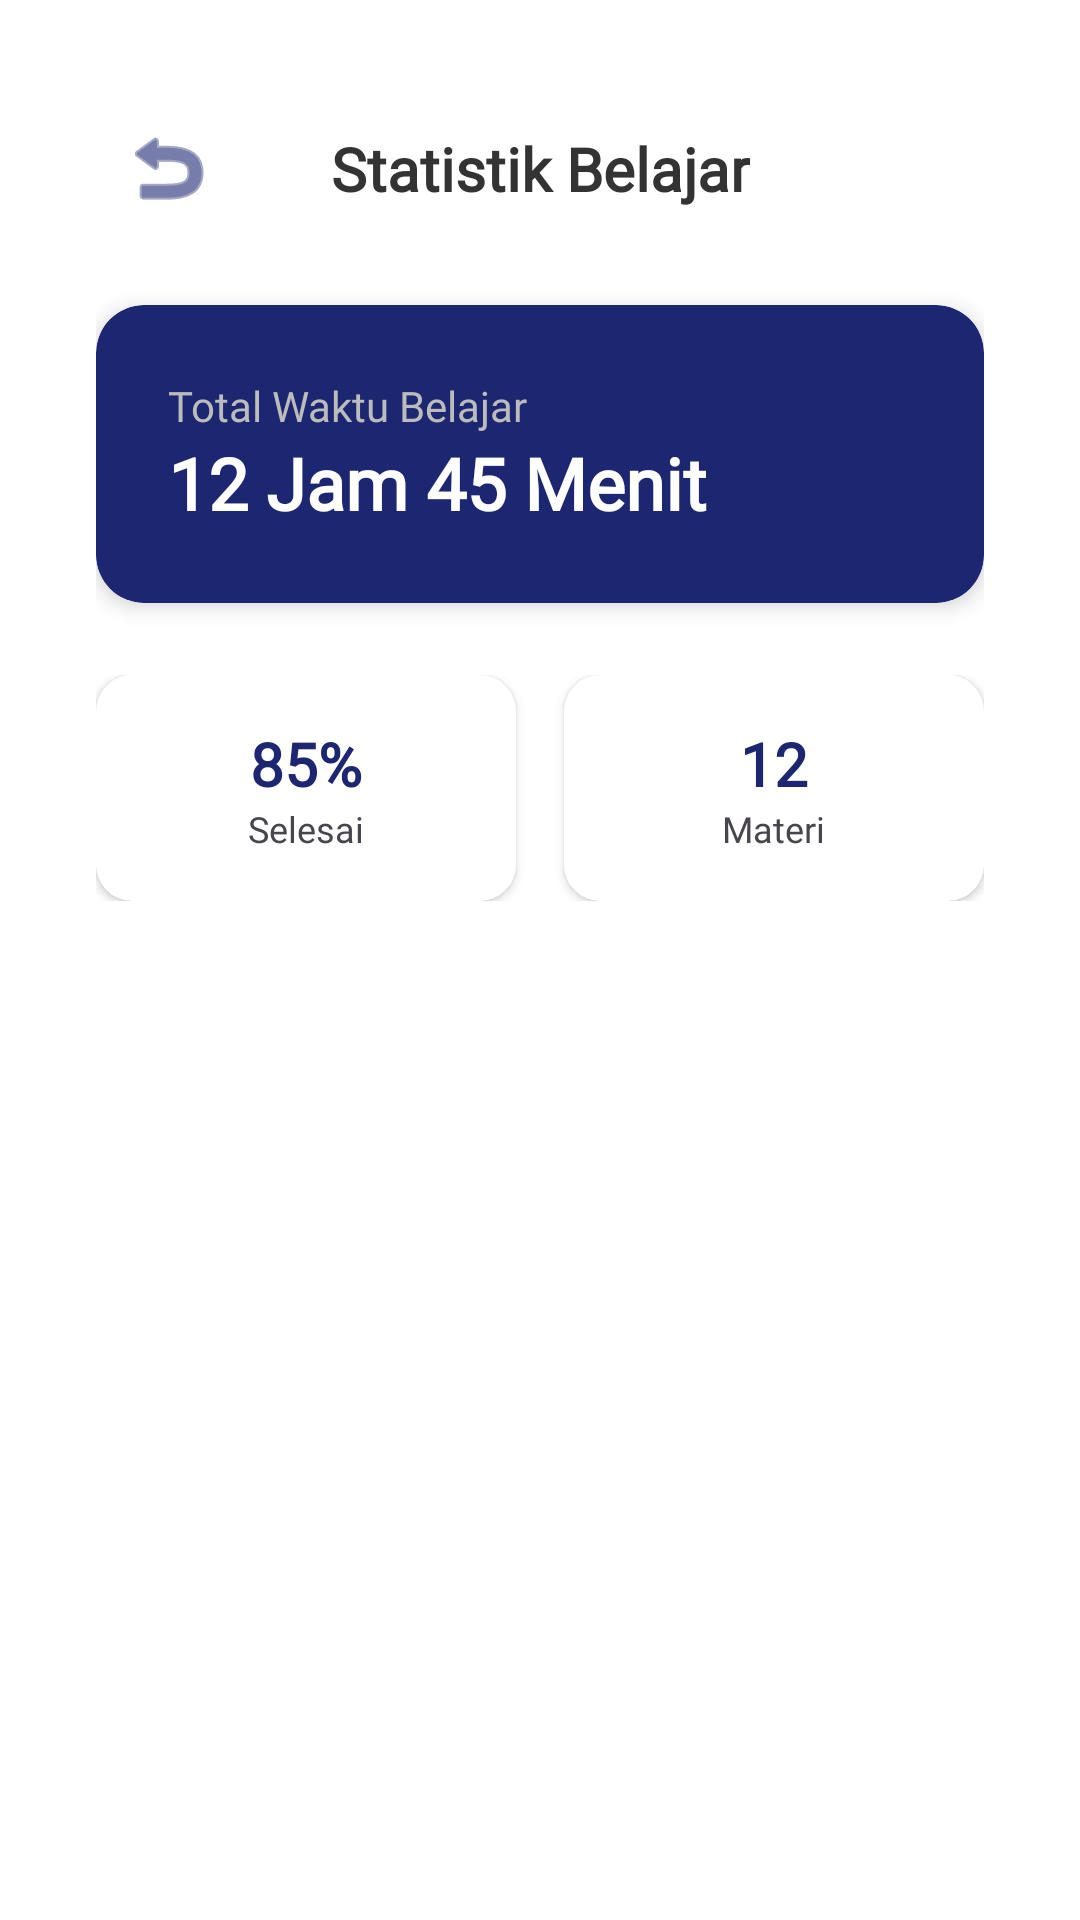

This screen was rendered from an Android layout file. Write that file and the resources it references.
<!-- AndroidManifest.xml: application theme Theme.Rudiostorm -->
<!-- res/layout/activity_custom2.xml -->
<?xml version="1.0" encoding="utf-8"?>
<androidx.constraintlayout.widget.ConstraintLayout xmlns:android="http://schemas.android.com/apk/res/android"
    xmlns:app="http://schemas.android.com/apk/res-auto"
    xmlns:tools="http://schemas.android.com/tools"
    android:id="@+id/main"
    android:layout_width="match_parent"
    android:layout_height="match_parent"
    android:background="@color/white"
    android:padding="32dp"
    tools:context=".pertemuan_4.Custom2Activity">

    <ImageButton
        android:id="@+id/btnBack"
        android:layout_width="48dp"
        android:layout_height="48dp"
        android:background="?attr/selectableItemBackgroundBorderless"
        android:src="@android:drawable/ic_menu_revert"
        app:layout_constraintStart_toStartOf="parent"
        app:layout_constraintTop_toTopOf="parent"
        app:tint="#1D2671" />

    <TextView
        android:id="@+id/tvTitle"
        android:layout_width="wrap_content"
        android:layout_height="wrap_content"
        android:fontFamily="@font/poppins_regular"
        android:text="Statistik Belajar"
        android:textColor="#333333"
        android:textSize="20sp"
        android:textStyle="bold"
        app:layout_constraintBottom_toBottomOf="@+id/btnBack"
        app:layout_constraintEnd_toEndOf="parent"
        app:layout_constraintStart_toStartOf="parent"
        app:layout_constraintTop_toTopOf="@+id/btnBack" />

    <androidx.cardview.widget.CardView
        android:id="@+id/cvMainInfo"
        android:layout_width="match_parent"
        android:layout_height="wrap_content"
        android:layout_marginTop="32dp"
        app:cardBackgroundColor="#1D2671"
        app:cardCornerRadius="16dp"
        app:cardElevation="4dp"
        app:layout_constraintTop_toBottomOf="@+id/tvTitle">

        <LinearLayout
            android:layout_width="match_parent"
            android:layout_height="wrap_content"
            android:orientation="vertical"
            android:padding="24dp">

            <TextView
                android:layout_width="wrap_content"
                android:layout_height="wrap_content"
                android:fontFamily="@font/poppins_light"
                android:text="Total Waktu Belajar"
                android:textColor="#BCBCBC"
                android:textSize="14sp" />

            <TextView
                android:layout_width="wrap_content"
                android:layout_height="wrap_content"
                android:fontFamily="@font/poppins_regular"
                android:text="12 Jam 45 Menit"
                android:textColor="@color/white"
                android:textSize="24sp"
                android:textStyle="bold" />
        </LinearLayout>
    </androidx.cardview.widget.CardView>

    <LinearLayout
        android:layout_width="match_parent"
        android:layout_height="wrap_content"
        android:layout_marginTop="24dp"
        android:orientation="horizontal"
        app:layout_constraintTop_toBottomOf="@+id/cvMainInfo">

        <androidx.cardview.widget.CardView
            android:layout_width="0dp"
            android:layout_height="wrap_content"
            android:layout_marginEnd="8dp"
            android:layout_weight="1"
            app:cardCornerRadius="12dp"
            app:cardElevation="2dp">
            <LinearLayout
                android:layout_width="match_parent"
                android:layout_height="wrap_content"
                android:gravity="center"
                android:orientation="vertical"
                android:padding="16dp">
                <TextView
                    android:layout_width="wrap_content"
                    android:layout_height="wrap_content"
                    android:fontFamily="@font/poppins_regular"
                    android:text="85%"
                    android:textColor="#1D2671"
                    android:textSize="20sp"
                    android:textStyle="bold" />
                <TextView
                    android:layout_width="wrap_content"
                    android:layout_height="wrap_content"
                    android:fontFamily="@font/poppins_light"
                    android:text="Selesai"
                    android:textSize="12sp" />
            </LinearLayout>
        </androidx.cardview.widget.CardView>

        <androidx.cardview.widget.CardView
            android:layout_width="0dp"
            android:layout_height="wrap_content"
            android:layout_marginStart="8dp"
            android:layout_weight="1"
            app:cardCornerRadius="12dp"
            app:cardElevation="2dp">
            <LinearLayout
                android:layout_width="match_parent"
                android:layout_height="wrap_content"
                android:gravity="center"
                android:orientation="vertical"
                android:padding="16dp">
                <TextView
                    android:layout_width="wrap_content"
                    android:layout_height="wrap_content"
                    android:fontFamily="@font/poppins_regular"
                    android:text="12"
                    android:textColor="#1D2671"
                    android:textSize="20sp"
                    android:textStyle="bold" />
                <TextView
                    android:layout_width="wrap_content"
                    android:layout_height="wrap_content"
                    android:fontFamily="@font/poppins_light"
                    android:text="Materi"
                    android:textSize="12sp" />
            </LinearLayout>
        </androidx.cardview.widget.CardView>
    </LinearLayout>

</androidx.constraintlayout.widget.ConstraintLayout>
<!-- resources referenced by this layout -->
<resources>
  <color name="white">#FFFFFF</color>
  <style name="Theme.Rudiostorm" parent="Base.Theme.Rudiostorm" />
  <style name="Base.Theme.Rudiostorm" parent="Theme.Material3.DayNight.NoActionBar">
          
          
      </style>
</resources>
